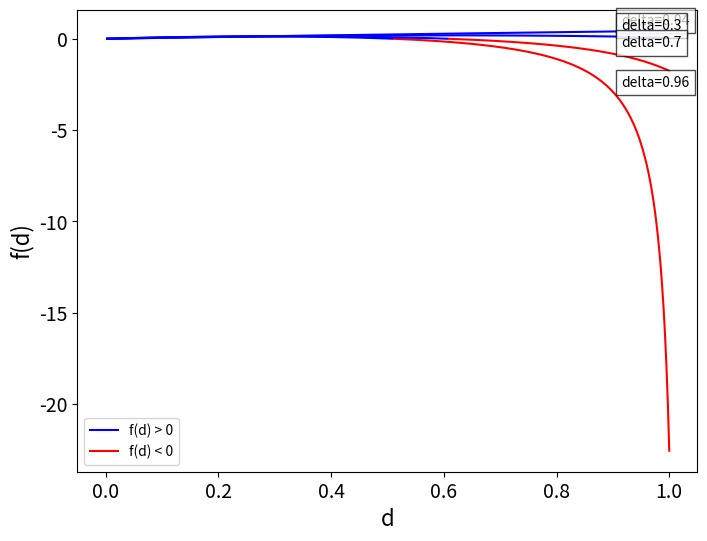

Python code for this plot: (Note: this script raises an exception after producing the figure.)
import numpy as np
import matplotlib.pyplot as plt
import os

def f(d, delta, x_tilde, b):
    numerator = d * x_tilde * (1 + delta - 2 * b * delta * d)
    denominator = 2 * (1 - delta * d**2)
    result = numerator / denominator
    return result

# Set base parameters for the graph
delta = 0.96
x_tilde = 0.96
b = 2

# Create the range of values for d
d_values = np.linspace(0, 1, 400)

# Create the figure
plt.figure(figsize=(8, 6))

# Function to annotate the line
def annotate_line(d_values, f_values, b, ax):
    idx = np.argmax(d_values > 0.9)  # Trouver l'index où d est environ 0.5
    ax.annotate(f'delta={b}', xy=(d_values[idx], f_values[idx]), xytext=(5, 5),
                textcoords='offset points', color='black', fontsize=10,
                bbox=dict(facecolor='white', edgecolor='black', alpha=0.7))

# Compute and plot for delta = 0.96
delta = 0.96
f_values = f(d_values, delta, x_tilde, b)
positive_values = np.ma.masked_less_equal(f_values, 0)
negative_values = np.ma.masked_greater(f_values, 0)
plt.plot(d_values, positive_values, 'b', label='f(d) > 0')
plt.plot(d_values, negative_values, 'r', label='f(d) < 0')
annotate_line(d_values, f_values, delta, plt.gca())

# Compute and plot for delta = 0.04
delta = 0.04
f_values = f(d_values, delta, x_tilde, b)
positive_values = np.ma.masked_less_equal(f_values, 0)
negative_values = np.ma.masked_greater(f_values, 0)
plt.plot(d_values, positive_values, 'b')
plt.plot(d_values, negative_values, 'r')
annotate_line(d_values, f_values, delta, plt.gca())

# Compute and plot for delta = 0.3
delta = 0.3
f_values = f(d_values, delta, x_tilde, b)
positive_values = np.ma.masked_less_equal(f_values, 0)
negative_values = np.ma.masked_greater(f_values, 0)
plt.plot(d_values, positive_values, 'b')
plt.plot(d_values, negative_values, 'r')
annotate_line(d_values, f_values, delta, plt.gca())

# Compute and plot for delta = 0.7
delta = 0.7
f_values = f(d_values, delta, x_tilde, b)
positive_values = np.ma.masked_less_equal(f_values, 0)
negative_values = np.ma.masked_greater(f_values, 0)
plt.plot(d_values, positive_values, 'b')
plt.plot(d_values, negative_values, 'r')
annotate_line(d_values, f_values, delta, plt.gca())


plt.xlabel('$d$')
plt.ylabel('$f(d, \delta, \\tilde{x}, b)$')
plt.grid(False)
plt.legend()

plt.tick_params(axis='both', which='major', labelsize=14)

# Increase the size of the axis labels
plt.xlabel('d', fontsize=16)
plt.ylabel('f(d)', fontsize=16)
# Get the directory of the current script
dir_path = os.path.dirname(os.path.abspath(__file__))

# Create the path to the directory where you want to save the file
save_dir = os.path.join(dir_path, 'Graphs')

# Ensure the directory exists
os.makedirs(save_dir, exist_ok=True)

# Save the figure
plt.savefig(os.path.join(save_dir, 'g2 v delta.pdf'))
